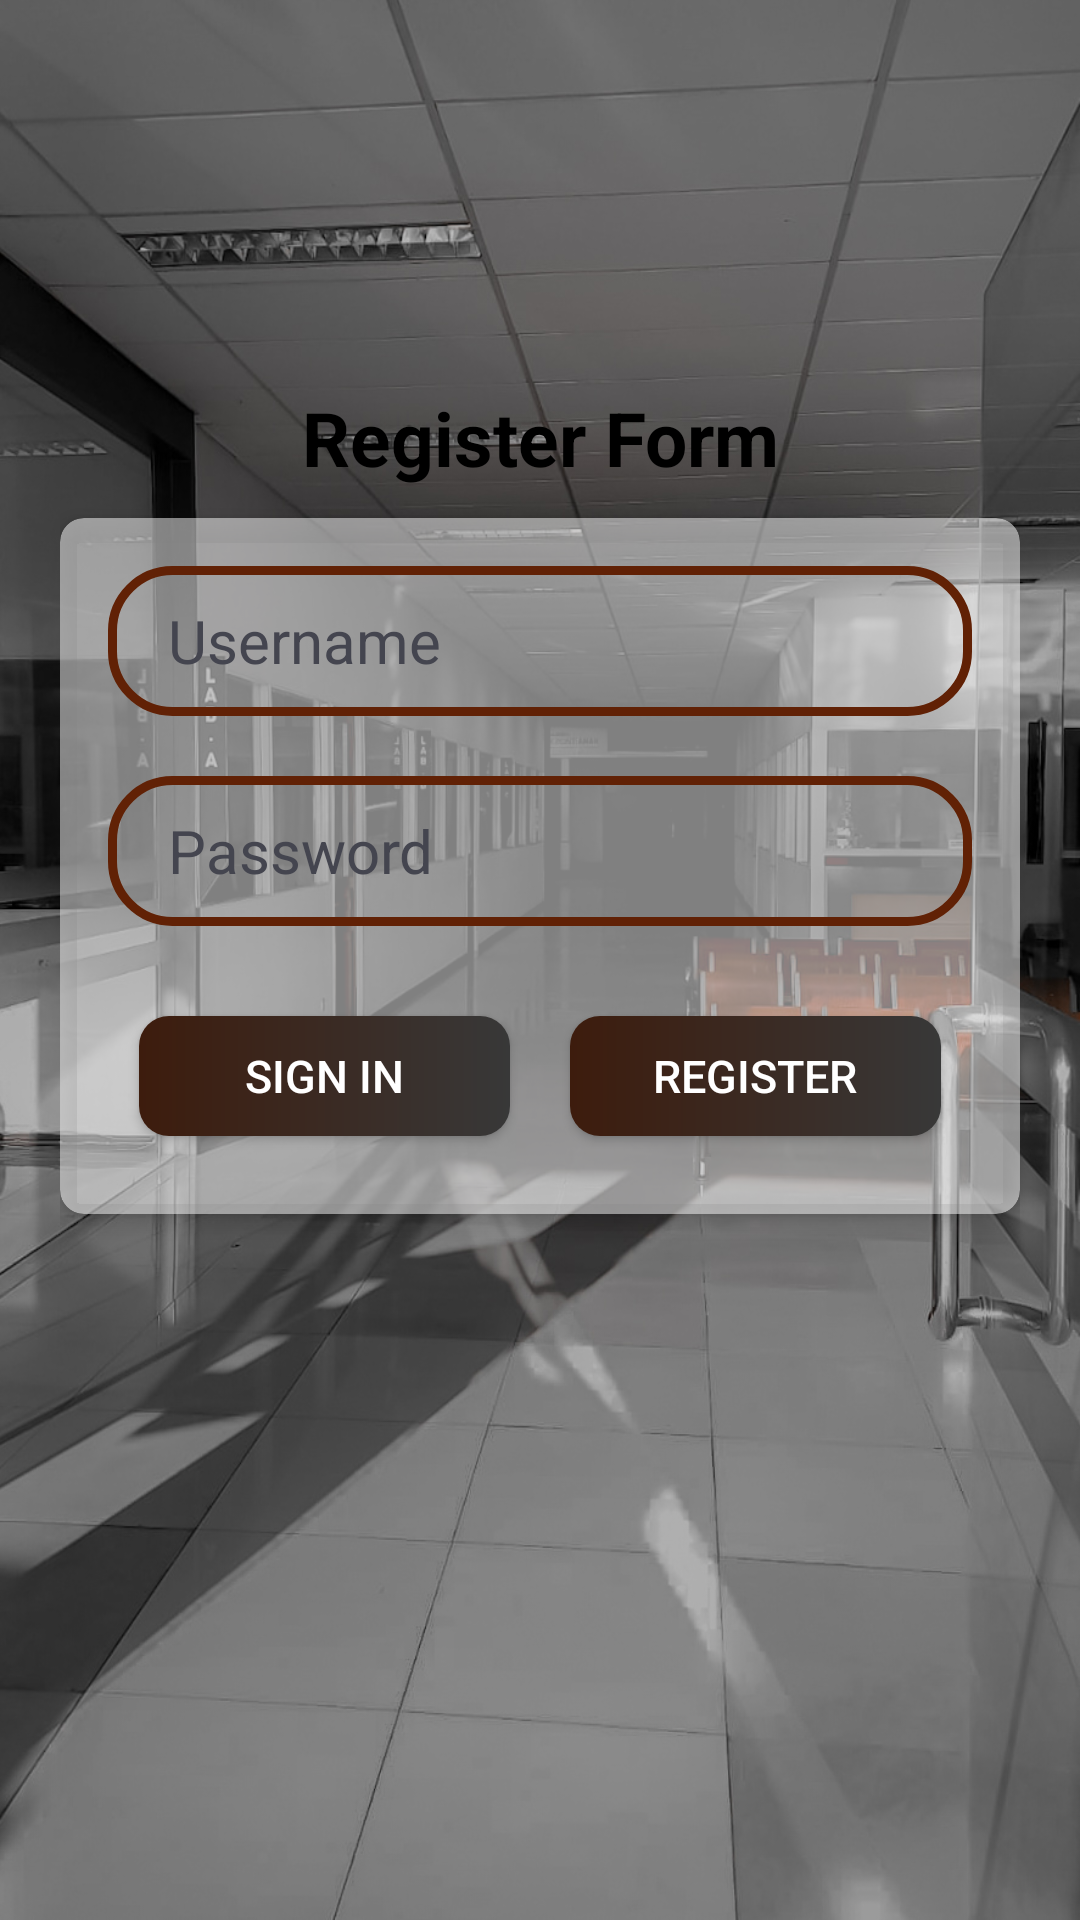

Layout XML and referenced resources for this Android screen:
<!-- AndroidManifest.xml: application theme Theme.CrudApps -->
<!-- res/layout/activity_login.xml -->
<?xml version="1.0" encoding="utf-8"?>
<LinearLayout xmlns:android="http://schemas.android.com/apk/res/android"
    xmlns:app="http://schemas.android.com/apk/res-auto"
    xmlns:tools="http://schemas.android.com/tools"
    android:layout_width="match_parent"
    android:layout_height="match_parent"
    android:orientation="vertical"
    android:padding="20dp"
    android:background="@drawable/bg1"
    tools:context=".MainActivity">

    <ImageView
        android:layout_width="88dp"
        android:layout_height="79dp"
        android:layout_gravity="center"
        android:layout_marginTop="20dp"
        android:layout_marginBottom="10dp"
        android:src="@drawable/logo" />

    <TextView
        android:layout_width="match_parent"
        android:layout_height="wrap_content"
        android:text="Register Form"
        android:textSize="25sp"
        android:textStyle="bold"
        android:gravity="center"
        android:textColor="#000000"
        android:layout_marginBottom="10dp" />

    <androidx.cardview.widget.CardView
        android:layout_width="match_parent"
        android:layout_height="wrap_content"
        android:layout_marginBottom="20dp"
        android:backgroundTint="#80ffffff"
        app:cardCornerRadius="8dp"
        app:cardElevation="4dp">

        <LinearLayout
            android:layout_width="match_parent"
            android:layout_height="wrap_content"
            android:orientation="vertical"
            android:padding="16dp">

            <EditText
                android:id="@+id/username"
                android:layout_width="match_parent"
                android:layout_height="50dp"
                android:background="@drawable/edtbg"
                android:hint="Username"
                android:textSize="20sp"
                android:textColorHint="#44454f"
                android:textColor="#212021"
                android:paddingLeft="20dp"
                android:layout_marginBottom="20dp" />

            <EditText
                android:id="@+id/password"
                android:layout_width="match_parent"
                android:layout_height="50dp"
                android:background="@drawable/edtbg"
                android:hint="Password"
                android:textSize="20sp"
                android:textColorHint="#44454f"
                android:textColor="#212021"
                android:paddingLeft="20dp"
                android:layout_marginBottom="20dp" />


            <LinearLayout
                android:layout_width="match_parent"
                android:layout_height="wrap_content"
                android:orientation="horizontal"
                android:gravity="center">

                <androidx.appcompat.widget.AppCompatButton
                    android:id="@+id/signin"
                    android:layout_width="60pt"
                    android:layout_height="40dp"
                    android:background="@drawable/btbg"
                    android:text="Sign In"
                    android:textSize="15sp"
                    android:textColor="#fff"
                    android:layout_marginTop="10dp"
                    android:layout_marginBottom="10dp"
                    android:layout_marginRight="20dp"/>

                <androidx.appcompat.widget.AppCompatButton
                    android:id="@+id/regist"
                    android:layout_width="60pt"
                    android:layout_height="40dp"
                    android:background="@drawable/btbg"
                    android:text="Register"
                    android:textSize="15sp"
                    android:textColor="#fff"
                    android:layout_marginTop="10dp"
                    android:layout_marginBottom="10dp" />
            </LinearLayout>

        </LinearLayout>
    </androidx.cardview.widget.CardView>

</LinearLayout>
<!-- resources referenced by this layout -->
<resources>
  <!-- drawable bg1: jpg bitmap (drawable, 294714 bytes) -->
  <!-- drawable btbg (drawable) -->
  <?xml version="1.0" encoding="utf-8"?>
  <shape xmlns:android="http://schemas.android.com/apk/res/android">
      <gradient android:startColor="#3D1C0D"  android:endColor="#383838" android:type="linear"/>
      <corners android:radius="10dp"/>
  </shape>
  <!-- drawable edtbg (drawable) -->
  <?xml version="1.0" encoding="utf-8"?>
  <shape xmlns:android="http://schemas.android.com/apk/res/android">
      <stroke android:width="3dp" android:color="#612105"/>
      <corners android:radius="20dp"/>
  </shape>
  <style name="Theme.CrudApps" parent="Theme.MaterialComponents.DayNight.DarkActionBar">
          
          <item name="colorPrimary">@color/purple_500</item>
          <item name="colorPrimaryVariant">@color/purple_700</item>
          <item name="colorOnPrimary">@color/white</item>
          
          <item name="colorSecondary">@color/teal_200</item>
          <item name="colorSecondaryVariant">@color/teal_700</item>
          <item name="colorOnSecondary">@color/black</item>
          
          <item name="android:statusBarColor">?attr/colorPrimaryVariant</item>
          
      </style>
  <color name="purple_500">#4D4D4D</color>
  <color name="purple_700">#FF3700B3</color>
  <color name="white">#FFFFFFFF</color>
  <color name="teal_200">#FF03DAC5</color>
  <color name="teal_700">#FF018786</color>
  <color name="black">#FF000000</color>
</resources>
